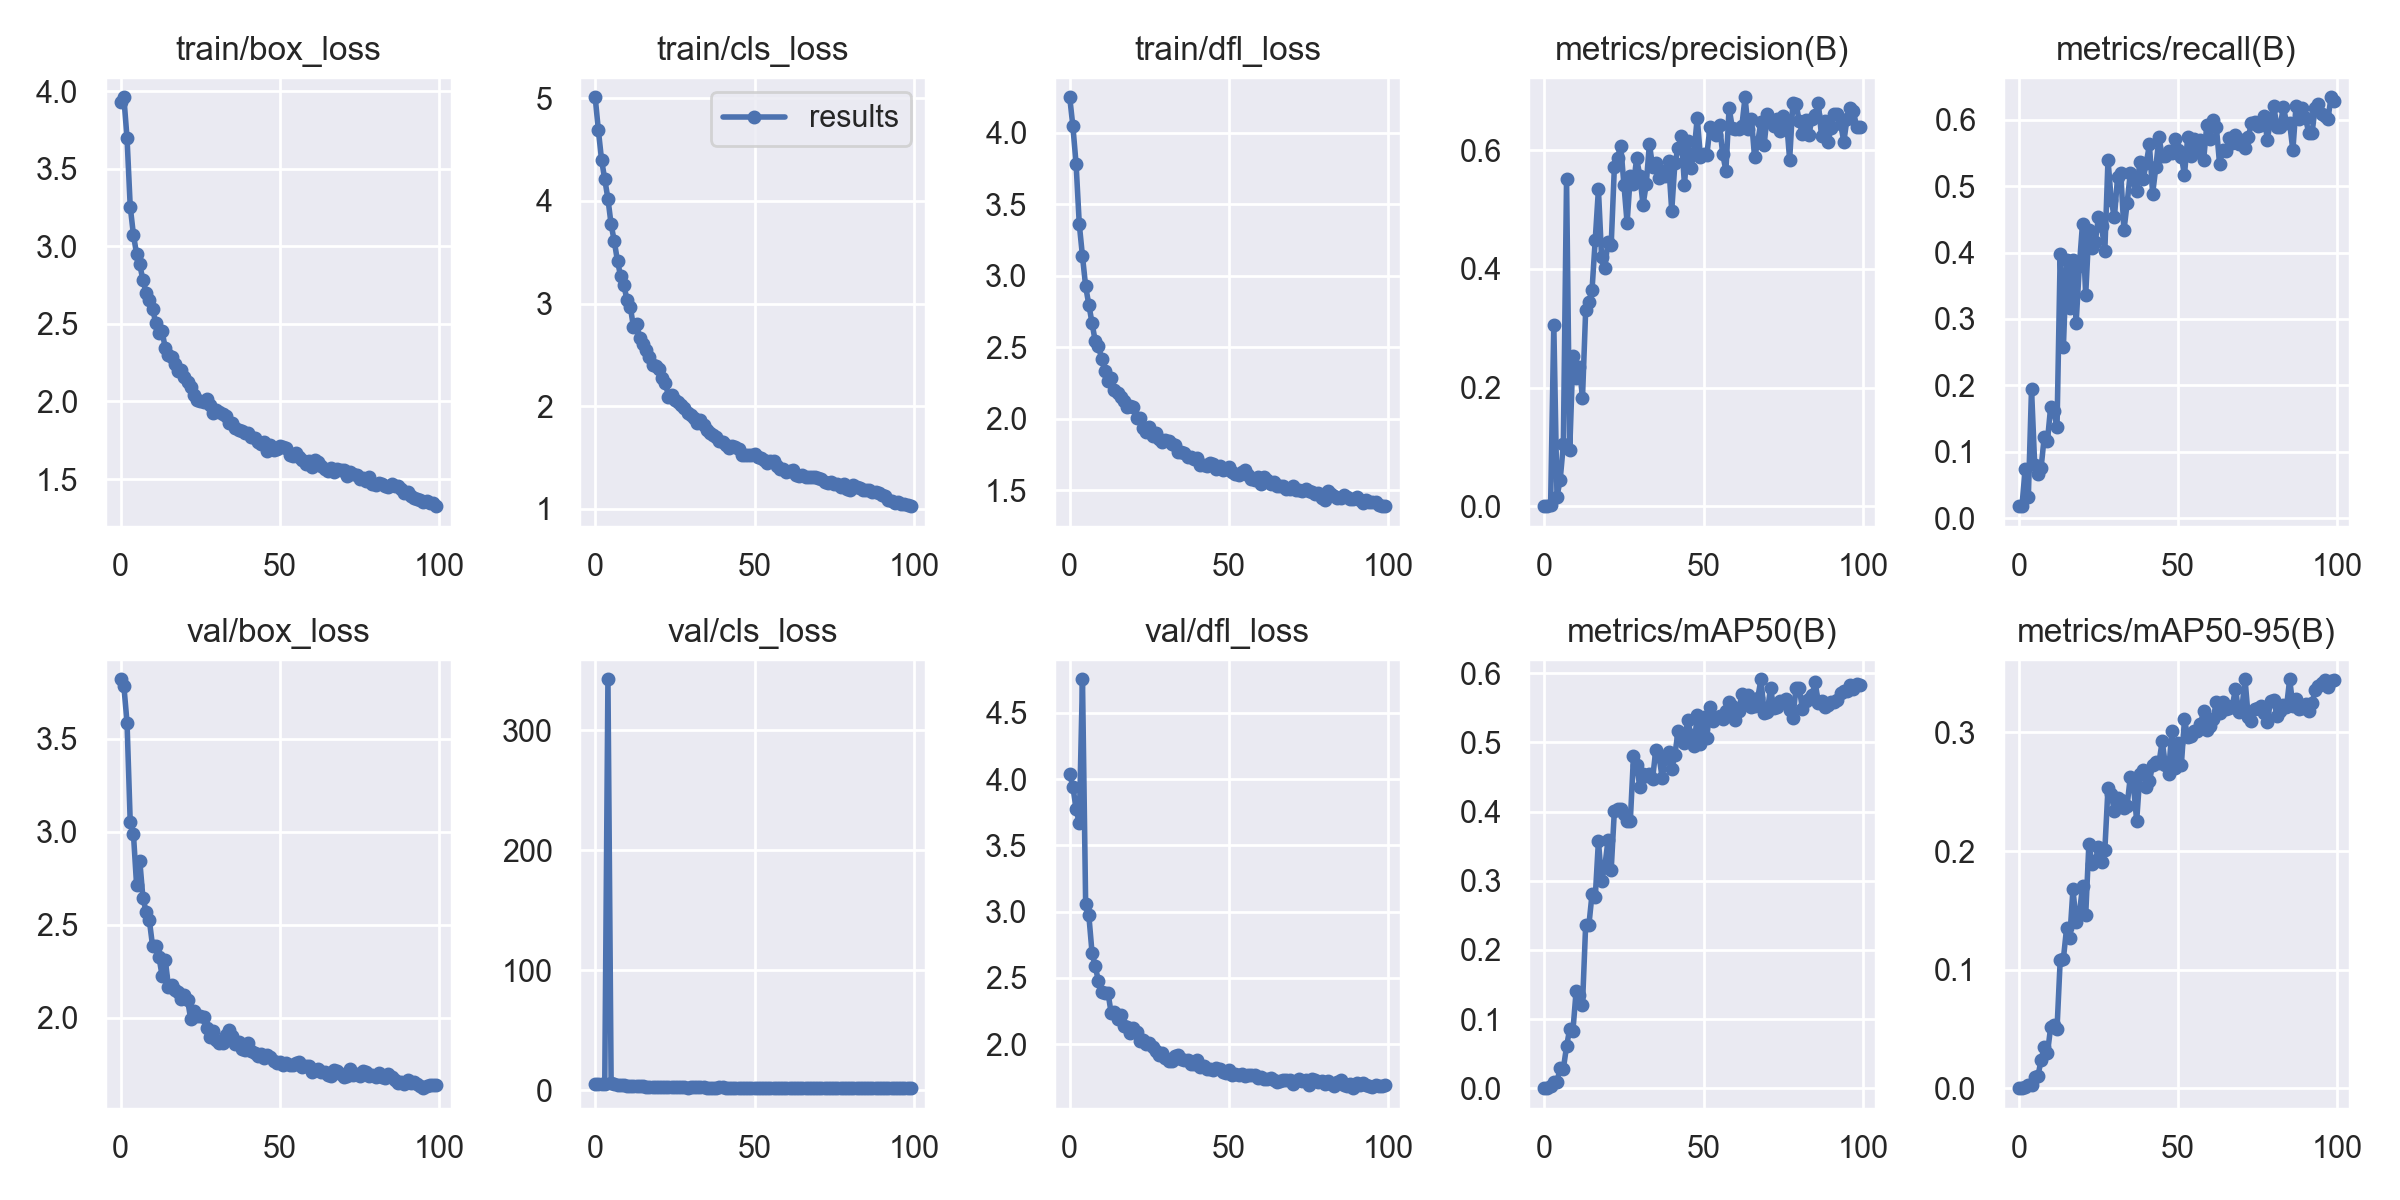

The table this chart was drawn from, first rows:
epoch, train/box_loss, train/cls_loss, train/dfl_loss, metrics/precision(B), metrics/recall(B), metrics/mAP50(B), metrics/mAP50-95(B), val/box_loss, val/cls_loss, val/dfl_loss, lr/pg0, lr/pg1, lr/pg2
0, 3.931, 5.008, 4.248, 0.00031, 0.01794, 0.0002, 6e-05, 3.819, 5.149, 4.039, 0.07077, 0.003248, 0.003248
1, 3.96, 4.686, 4.044, 0.00031, 0.01794, 0.0002, 6e-05, 3.784, 5.061, 3.945, 0.0407, 0.006516, 0.006516
2, 3.697, 4.398, 3.782, 0.00212, 0.07331, 0.00392, 0.001, 3.587, 4.804, 3.774, 0.01057, 0.009718, 0.009718
3, 3.256, 4.21, 3.361, 0.3062, 0.03156, 0.00883, 0.00305, 3.051, 5.055, 3.667, 0.009703, 0.009703, 0.009703
4, 3.075, 4.019, 3.137, 0.01651, 0.1946, 0.00966, 0.00315, 2.99, 342.8, 4.755, 0.009703, 0.009703, 0.009703
5, 2.95, 3.769, 2.925, 0.04468, 0.08007, 0.02877, 0.00973, 2.712, 5.608, 3.058, 0.009604, 0.009604, 0.009604
6, 2.883, 3.605, 2.797, 0.1044, 0.06669, 0.02834, 0.01002, 2.844, 5.412, 2.973, 0.009505, 0.009505, 0.009505
7, 2.78, 3.412, 2.67, 0.5511, 0.0755, 0.06057, 0.0238, 2.641, 3.846, 2.691, 0.009406, 0.009406, 0.009406
8, 2.701, 3.265, 2.543, 0.09489, 0.1226, 0.08612, 0.03493, 2.571, 3.833, 2.589, 0.009307, 0.009307, 0.009307
9, 2.652, 3.177, 2.511, 0.254, 0.1164, 0.08334, 0.02953, 2.524, 4.516, 2.477, 0.009208, 0.009208, 0.009208
10, 2.598, 3.033, 2.421, 0.2163, 0.1674, 0.1403, 0.0514, 2.387, 3.328, 2.396, 0.009109, 0.009109, 0.009109
11, 2.507, 2.971, 2.334, 0.2354, 0.1607, 0.1355, 0.05359, 2.385, 3.34, 2.387, 0.00901, 0.00901, 0.00901
12, 2.439, 2.774, 2.261, 0.1828, 0.1367, 0.1204, 0.04998, 2.328, 3.196, 2.39, 0.008911, 0.008911, 0.008911
13, 2.452, 2.804, 2.284, 0.3303, 0.3981, 0.2365, 0.1081, 2.226, 3.103, 2.235, 0.008812, 0.008812, 0.008812
14, 2.343, 2.662, 2.199, 0.3435, 0.2576, 0.2356, 0.1091, 2.311, 2.929, 2.247, 0.008713, 0.008713, 0.008713
15, 2.302, 2.605, 2.182, 0.3649, 0.3885, 0.2809, 0.1349, 2.168, 3.264, 2.193, 0.008614, 0.008614, 0.008614
16, 2.285, 2.552, 2.152, 0.4487, 0.3158, 0.2761, 0.1263, 2.178, 2.702, 2.217, 0.008515, 0.008515, 0.008515
17, 2.238, 2.478, 2.122, 0.534, 0.3891, 0.3573, 0.1678, 2.152, 2.512, 2.139, 0.008416, 0.008416, 0.008416
18, 2.197, 2.401, 2.079, 0.4193, 0.2937, 0.3004, 0.1404, 2.141, 2.72, 2.131, 0.008317, 0.008317, 0.008317
19, 2.202, 2.389, 2.086, 0.4015, 0.3791, 0.3204, 0.1469, 2.099, 2.641, 2.082, 0.008218, 0.008218, 0.008218
20, 2.16, 2.358, 2.081, 0.446, 0.4435, 0.3583, 0.1701, 2.12, 2.659, 2.122, 0.008119, 0.008119, 0.008119
21, 2.125, 2.279, 2.007, 0.4394, 0.3361, 0.3153, 0.1457, 2.095, 2.45, 2.094, 0.00802, 0.00802, 0.00802
22, 2.093, 2.231, 2.006, 0.5709, 0.4338, 0.4011, 0.2062, 1.991, 2.656, 2.023, 0.007921, 0.007921, 0.007921
23, 2.041, 2.093, 1.937, 0.5874, 0.4066, 0.4033, 0.1894, 2.039, 2.264, 2.034, 0.007822, 0.007822, 0.007822
24, 2.011, 2.113, 1.908, 0.6072, 0.4153, 0.4032, 0.1913, 2.008, 2.287, 2.003, 0.007723, 0.007723, 0.007723
25, 2.003, 2.058, 1.942, 0.5419, 0.4539, 0.3965, 0.2034, 2.012, 2.273, 2.011, 0.007624, 0.007624, 0.007624
26, 1.994, 2.038, 1.877, 0.4771, 0.4394, 0.3868, 0.1911, 2.005, 2.295, 1.976, 0.007525, 0.007525, 0.007525
27, 2.013, 2.012, 1.897, 0.5568, 0.4024, 0.3858, 0.2008, 1.946, 2.366, 1.947, 0.007426, 0.007426, 0.007426
28, 1.976, 1.979, 1.858, 0.5427, 0.5402, 0.4802, 0.2532, 1.895, 2.301, 1.921, 0.007327, 0.007327, 0.007327
29, 1.925, 1.936, 1.834, 0.586, 0.4791, 0.4669, 0.248, 1.929, 2.083, 1.936, 0.007228, 0.007228, 0.007228
30, 1.946, 1.918, 1.852, 0.5559, 0.453, 0.4349, 0.2336, 1.882, 2.134, 1.895, 0.007129, 0.007129, 0.007129
31, 1.93, 1.888, 1.842, 0.5078, 0.5134, 0.455, 0.2451, 1.864, 2.314, 1.874, 0.00703, 0.00703, 0.00703
32, 1.917, 1.841, 1.823, 0.542, 0.5204, 0.4509, 0.2432, 1.865, 2.146, 1.871, 0.006931, 0.006931, 0.006931
33, 1.905, 1.871, 1.819, 0.6106, 0.4333, 0.4549, 0.2363, 1.908, 2.292, 1.911, 0.006832, 0.006832, 0.006832
34, 1.859, 1.821, 1.769, 0.5717, 0.4743, 0.4477, 0.2384, 1.935, 2.121, 1.92, 0.006733, 0.006733, 0.006733
35, 1.86, 1.769, 1.767, 0.5785, 0.5203, 0.4892, 0.2626, 1.903, 1.894, 1.885, 0.006634, 0.006634, 0.006634
36, 1.83, 1.743, 1.757, 0.5536, 0.5088, 0.4803, 0.2546, 1.857, 1.974, 1.884, 0.006535, 0.006535, 0.006535
37, 1.815, 1.717, 1.73, 0.565, 0.4934, 0.449, 0.2255, 1.868, 2.09, 1.877, 0.006436, 0.006436, 0.006436
38, 1.809, 1.702, 1.734, 0.5559, 0.5371, 0.4768, 0.2647, 1.832, 1.828, 1.847, 0.006337, 0.006337, 0.006337
39, 1.798, 1.661, 1.721, 0.5809, 0.5109, 0.4855, 0.268, 1.826, 2.156, 1.847, 0.006238, 0.006238, 0.006238
40, 1.796, 1.654, 1.726, 0.4978, 0.5343, 0.4611, 0.2537, 1.865, 2.149, 1.883, 0.006139, 0.006139, 0.006139
41, 1.77, 1.625, 1.676, 0.578, 0.5629, 0.4822, 0.2593, 1.82, 1.94, 1.828, 0.00604, 0.00604, 0.00604
42, 1.762, 1.592, 1.679, 0.6029, 0.4886, 0.5169, 0.2722, 1.813, 1.812, 1.837, 0.005941, 0.005941, 0.005941
43, 1.74, 1.61, 1.67, 0.6232, 0.5284, 0.5081, 0.2748, 1.797, 1.832, 1.816, 0.005842, 0.005842, 0.005842
44, 1.727, 1.598, 1.692, 0.541, 0.5737, 0.4988, 0.2745, 1.804, 1.808, 1.815, 0.005743, 0.005743, 0.005743
45, 1.74, 1.583, 1.681, 0.6149, 0.5452, 0.5331, 0.2926, 1.782, 1.78, 1.808, 0.005644, 0.005644, 0.005644
46, 1.678, 1.521, 1.649, 0.5693, 0.5454, 0.5104, 0.2725, 1.799, 1.906, 1.817, 0.005545, 0.005545, 0.005545
47, 1.721, 1.526, 1.671, 0.5958, 0.5532, 0.4944, 0.2653, 1.788, 1.77, 1.812, 0.005446, 0.005446, 0.005446
48, 1.684, 1.524, 1.643, 0.6544, 0.5502, 0.5394, 0.301, 1.766, 1.835, 1.793, 0.005347, 0.005347, 0.005347
49, 1.696, 1.528, 1.645, 0.5887, 0.5718, 0.4978, 0.2704, 1.76, 1.808, 1.782, 0.005248, 0.005248, 0.005248
50, 1.712, 1.534, 1.66, 0.5934, 0.5553, 0.5372, 0.2912, 1.763, 1.898, 1.805, 0.005149, 0.005149, 0.005149
51, 1.705, 1.505, 1.626, 0.5911, 0.5445, 0.5065, 0.2722, 1.746, 1.775, 1.77, 0.00505, 0.00505, 0.00505
52, 1.701, 1.5, 1.612, 0.6381, 0.5175, 0.5509, 0.3111, 1.757, 1.779, 1.775, 0.004951, 0.004951, 0.004951
53, 1.657, 1.475, 1.609, 0.6292, 0.5738, 0.5314, 0.296, 1.746, 1.714, 1.768, 0.004852, 0.004852, 0.004852
54, 1.647, 1.444, 1.628, 0.6252, 0.5462, 0.5359, 0.2973, 1.746, 1.735, 1.772, 0.004753, 0.004753, 0.004753
55, 1.67, 1.466, 1.638, 0.6422, 0.5715, 0.5375, 0.301, 1.759, 1.816, 1.759, 0.004654, 0.004654, 0.004654
56, 1.643, 1.468, 1.609, 0.5928, 0.5518, 0.5343, 0.3015, 1.762, 1.733, 1.764, 0.004555, 0.004555, 0.004555
57, 1.62, 1.42, 1.579, 0.5655, 0.569, 0.5451, 0.3074, 1.738, 1.744, 1.765, 0.004456, 0.004456, 0.004456
58, 1.595, 1.39, 1.573, 0.671, 0.5395, 0.5591, 0.3176, 1.743, 1.771, 1.765, 0.004357, 0.004357, 0.004357
59, 1.615, 1.388, 1.593, 0.6377, 0.5921, 0.5528, 0.3019, 1.743, 1.675, 1.748, 0.004258, 0.004258, 0.004258
... 40 more rows
